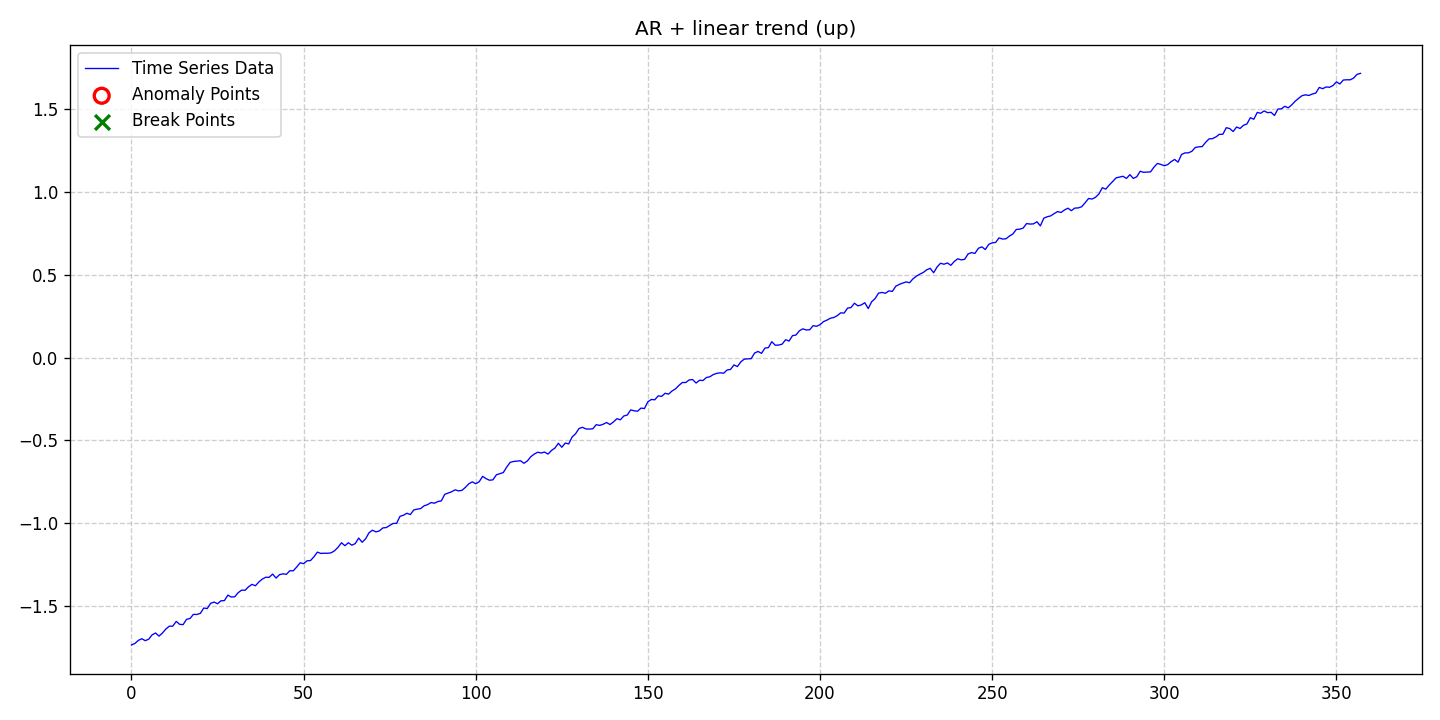

Values plotted in this chart, from the file beside it:
date, data, stationary, det_lin_up, det_lin_down, det_quad, det_cubic, det_exp, det_damped, stoc_trend, volatility, single_seas, multiple_seas, point_anom_single, point_anom_multi, collect_anom, context_anom, mean_shift, var_shift, trend_shift, point_anom_count, point_anom_location, point_anom_point, collect_anom_count
2020-01-01, -1.733, 0, 1, 0, 0, 0, 0, 0, 0, 0, 0, 0, 0, 0, 0, 0, 0, 0, 0, 0, none, , 0
2020-01-02, -1.724, 0, 1, 0, 0, 0, 0, 0, 0, 0, 0, 0, 0, 0, 0, 0, 0, 0, 0, 0, none, , 0
2020-01-03, -1.706, 0, 1, 0, 0, 0, 0, 0, 0, 0, 0, 0, 0, 0, 0, 0, 0, 0, 0, 0, none, , 0
2020-01-04, -1.696, 0, 1, 0, 0, 0, 0, 0, 0, 0, 0, 0, 0, 0, 0, 0, 0, 0, 0, 0, none, , 0
2020-01-05, -1.708, 0, 1, 0, 0, 0, 0, 0, 0, 0, 0, 0, 0, 0, 0, 0, 0, 0, 0, 0, none, , 0
2020-01-06, -1.699, 0, 1, 0, 0, 0, 0, 0, 0, 0, 0, 0, 0, 0, 0, 0, 0, 0, 0, 0, none, , 0
2020-01-07, -1.672, 0, 1, 0, 0, 0, 0, 0, 0, 0, 0, 0, 0, 0, 0, 0, 0, 0, 0, 0, none, , 0
2020-01-08, -1.662, 0, 1, 0, 0, 0, 0, 0, 0, 0, 0, 0, 0, 0, 0, 0, 0, 0, 0, 0, none, , 0
2020-01-09, -1.68, 0, 1, 0, 0, 0, 0, 0, 0, 0, 0, 0, 0, 0, 0, 0, 0, 0, 0, 0, none, , 0
2020-01-10, -1.662, 0, 1, 0, 0, 0, 0, 0, 0, 0, 0, 0, 0, 0, 0, 0, 0, 0, 0, 0, none, , 0
2020-01-11, -1.637, 0, 1, 0, 0, 0, 0, 0, 0, 0, 0, 0, 0, 0, 0, 0, 0, 0, 0, 0, none, , 0
2020-01-12, -1.62, 0, 1, 0, 0, 0, 0, 0, 0, 0, 0, 0, 0, 0, 0, 0, 0, 0, 0, 0, none, , 0
2020-01-13, -1.62, 0, 1, 0, 0, 0, 0, 0, 0, 0, 0, 0, 0, 0, 0, 0, 0, 0, 0, 0, none, , 0
2020-01-14, -1.591, 0, 1, 0, 0, 0, 0, 0, 0, 0, 0, 0, 0, 0, 0, 0, 0, 0, 0, 0, none, , 0
2020-01-15, -1.609, 0, 1, 0, 0, 0, 0, 0, 0, 0, 0, 0, 0, 0, 0, 0, 0, 0, 0, 0, none, , 0
2020-01-16, -1.611, 0, 1, 0, 0, 0, 0, 0, 0, 0, 0, 0, 0, 0, 0, 0, 0, 0, 0, 0, none, , 0
2020-01-17, -1.579, 0, 1, 0, 0, 0, 0, 0, 0, 0, 0, 0, 0, 0, 0, 0, 0, 0, 0, 0, none, , 0
2020-01-18, -1.574, 0, 1, 0, 0, 0, 0, 0, 0, 0, 0, 0, 0, 0, 0, 0, 0, 0, 0, 0, none, , 0
2020-01-19, -1.549, 0, 1, 0, 0, 0, 0, 0, 0, 0, 0, 0, 0, 0, 0, 0, 0, 0, 0, 0, none, , 0
2020-01-20, -1.55, 0, 1, 0, 0, 0, 0, 0, 0, 0, 0, 0, 0, 0, 0, 0, 0, 0, 0, 0, none, , 0
2020-01-21, -1.543, 0, 1, 0, 0, 0, 0, 0, 0, 0, 0, 0, 0, 0, 0, 0, 0, 0, 0, 0, none, , 0
2020-01-22, -1.511, 0, 1, 0, 0, 0, 0, 0, 0, 0, 0, 0, 0, 0, 0, 0, 0, 0, 0, 0, none, , 0
2020-01-23, -1.514, 0, 1, 0, 0, 0, 0, 0, 0, 0, 0, 0, 0, 0, 0, 0, 0, 0, 0, 0, none, , 0
2020-01-24, -1.482, 0, 1, 0, 0, 0, 0, 0, 0, 0, 0, 0, 0, 0, 0, 0, 0, 0, 0, 0, none, , 0
2020-01-25, -1.475, 0, 1, 0, 0, 0, 0, 0, 0, 0, 0, 0, 0, 0, 0, 0, 0, 0, 0, 0, none, , 0
2020-01-26, -1.485, 0, 1, 0, 0, 0, 0, 0, 0, 0, 0, 0, 0, 0, 0, 0, 0, 0, 0, 0, none, , 0
2020-01-27, -1.467, 0, 1, 0, 0, 0, 0, 0, 0, 0, 0, 0, 0, 0, 0, 0, 0, 0, 0, 0, none, , 0
2020-01-28, -1.466, 0, 1, 0, 0, 0, 0, 0, 0, 0, 0, 0, 0, 0, 0, 0, 0, 0, 0, 0, none, , 0
2020-01-29, -1.433, 0, 1, 0, 0, 0, 0, 0, 0, 0, 0, 0, 0, 0, 0, 0, 0, 0, 0, 0, none, , 0
2020-01-30, -1.444, 0, 1, 0, 0, 0, 0, 0, 0, 0, 0, 0, 0, 0, 0, 0, 0, 0, 0, 0, none, , 0
2020-01-31, -1.443, 0, 1, 0, 0, 0, 0, 0, 0, 0, 0, 0, 0, 0, 0, 0, 0, 0, 0, 0, none, , 0
2020-02-01, -1.418, 0, 1, 0, 0, 0, 0, 0, 0, 0, 0, 0, 0, 0, 0, 0, 0, 0, 0, 0, none, , 0
2020-02-02, -1.403, 0, 1, 0, 0, 0, 0, 0, 0, 0, 0, 0, 0, 0, 0, 0, 0, 0, 0, 0, none, , 0
2020-02-03, -1.404, 0, 1, 0, 0, 0, 0, 0, 0, 0, 0, 0, 0, 0, 0, 0, 0, 0, 0, 0, none, , 0
2020-02-04, -1.383, 0, 1, 0, 0, 0, 0, 0, 0, 0, 0, 0, 0, 0, 0, 0, 0, 0, 0, 0, none, , 0
2020-02-05, -1.368, 0, 1, 0, 0, 0, 0, 0, 0, 0, 0, 0, 0, 0, 0, 0, 0, 0, 0, 0, none, , 0
2020-02-06, -1.376, 0, 1, 0, 0, 0, 0, 0, 0, 0, 0, 0, 0, 0, 0, 0, 0, 0, 0, 0, none, , 0
2020-02-07, -1.354, 0, 1, 0, 0, 0, 0, 0, 0, 0, 0, 0, 0, 0, 0, 0, 0, 0, 0, 0, none, , 0
2020-02-08, -1.336, 0, 1, 0, 0, 0, 0, 0, 0, 0, 0, 0, 0, 0, 0, 0, 0, 0, 0, 0, none, , 0
2020-02-09, -1.325, 0, 1, 0, 0, 0, 0, 0, 0, 0, 0, 0, 0, 0, 0, 0, 0, 0, 0, 0, none, , 0
2020-02-10, -1.325, 0, 1, 0, 0, 0, 0, 0, 0, 0, 0, 0, 0, 0, 0, 0, 0, 0, 0, 0, none, , 0
2020-02-11, -1.306, 0, 1, 0, 0, 0, 0, 0, 0, 0, 0, 0, 0, 0, 0, 0, 0, 0, 0, 0, none, , 0
2020-02-12, -1.33, 0, 1, 0, 0, 0, 0, 0, 0, 0, 0, 0, 0, 0, 0, 0, 0, 0, 0, 0, none, , 0
2020-02-13, -1.309, 0, 1, 0, 0, 0, 0, 0, 0, 0, 0, 0, 0, 0, 0, 0, 0, 0, 0, 0, none, , 0
2020-02-14, -1.305, 0, 1, 0, 0, 0, 0, 0, 0, 0, 0, 0, 0, 0, 0, 0, 0, 0, 0, 0, none, , 0
2020-02-15, -1.307, 0, 1, 0, 0, 0, 0, 0, 0, 0, 0, 0, 0, 0, 0, 0, 0, 0, 0, 0, none, , 0
2020-02-16, -1.286, 0, 1, 0, 0, 0, 0, 0, 0, 0, 0, 0, 0, 0, 0, 0, 0, 0, 0, 0, none, , 0
2020-02-17, -1.286, 0, 1, 0, 0, 0, 0, 0, 0, 0, 0, 0, 0, 0, 0, 0, 0, 0, 0, 0, none, , 0
2020-02-18, -1.263, 0, 1, 0, 0, 0, 0, 0, 0, 0, 0, 0, 0, 0, 0, 0, 0, 0, 0, 0, none, , 0
2020-02-19, -1.238, 0, 1, 0, 0, 0, 0, 0, 0, 0, 0, 0, 0, 0, 0, 0, 0, 0, 0, 0, none, , 0
2020-02-20, -1.243, 0, 1, 0, 0, 0, 0, 0, 0, 0, 0, 0, 0, 0, 0, 0, 0, 0, 0, 0, none, , 0
2020-02-21, -1.226, 0, 1, 0, 0, 0, 0, 0, 0, 0, 0, 0, 0, 0, 0, 0, 0, 0, 0, 0, none, , 0
2020-02-22, -1.224, 0, 1, 0, 0, 0, 0, 0, 0, 0, 0, 0, 0, 0, 0, 0, 0, 0, 0, 0, none, , 0
2020-02-23, -1.202, 0, 1, 0, 0, 0, 0, 0, 0, 0, 0, 0, 0, 0, 0, 0, 0, 0, 0, 0, none, , 0
2020-02-24, -1.174, 0, 1, 0, 0, 0, 0, 0, 0, 0, 0, 0, 0, 0, 0, 0, 0, 0, 0, 0, none, , 0
2020-02-25, -1.181, 0, 1, 0, 0, 0, 0, 0, 0, 0, 0, 0, 0, 0, 0, 0, 0, 0, 0, 0, none, , 0
2020-02-26, -1.18, 0, 1, 0, 0, 0, 0, 0, 0, 0, 0, 0, 0, 0, 0, 0, 0, 0, 0, 0, none, , 0
2020-02-27, -1.181, 0, 1, 0, 0, 0, 0, 0, 0, 0, 0, 0, 0, 0, 0, 0, 0, 0, 0, 0, none, , 0
2020-02-28, -1.178, 0, 1, 0, 0, 0, 0, 0, 0, 0, 0, 0, 0, 0, 0, 0, 0, 0, 0, 0, none, , 0
2020-02-29, -1.165, 0, 1, 0, 0, 0, 0, 0, 0, 0, 0, 0, 0, 0, 0, 0, 0, 0, 0, 0, none, , 0
... 298 more rows
